Run: headless pygame with SDL's dummy video driver; simulated clock (each Clock.tick advances the game by its frame time, no real sleeping); random seed 0; keys injected as events and as key.get_pressed() state; mouse plan: one left click at the window centre at the start of phase 2, then a move to the lower-right quarter at the start of phase 3.
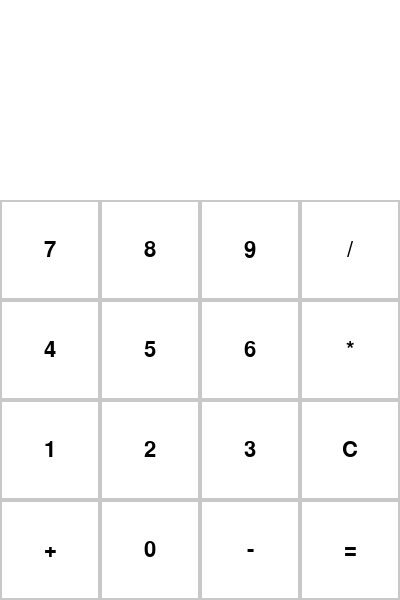
Frame 1 of 4 · flips 1–60 · no input
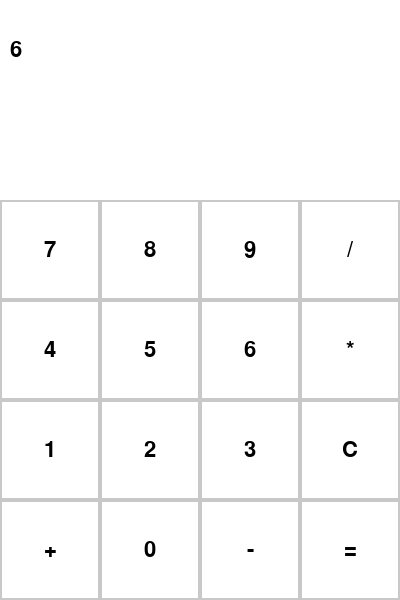
Frame 2 of 4 · flips 61–180 · clicked the window centre · tapped SPACE, RETURN · held RIGHT (→), D
Frame 3 of 4 · flips 181–300 · moved the mouse to the lower-right quarter · held DOWN (↓), S · screen unchanged from frame 2, image omitted
Frame 4 of 4 · flips 301–420 · held LEFT (←), A, UP (↑), W · screen unchanged from frame 3, image omitted

The pygame program that drew these frames:

import pygame
import sys

pygame.init()

WIDTH, HEIGHT = 400, 600
WHITE = (255, 255, 255)
BLACK = (0, 0, 0)
GRAY = (200, 200, 200)

screen = pygame.display.set_mode((WIDTH, HEIGHT))
pygame.display.set_caption("Basic Calculator")

font = pygame.font.SysFont('Arial', 32)

buttons = [
    ['7', '8', '9', '/'],
    ['4', '5', '6', '*'],
    ['1', '2', '3', 'C'],
    ['+', '0', '-', '=']
]

def draw_buttons():
    button_width = WIDTH // 4
    button_height = HEIGHT // 6
    for row_idx, row in enumerate(buttons):
        for col_idx, button in enumerate(row):
            x = col_idx * button_width
            y = row_idx * button_height + 200
            pygame.draw.rect(screen, GRAY, (x, y, button_width, button_height), 2)
            text_surface = font.render(button, True, BLACK)
            screen.blit(text_surface, (x + button_width // 2 - text_surface.get_width() // 2, y + button_height // 2 - text_surface.get_height() // 2))

def draw_display(current_input):
    pygame.draw.rect(screen, WHITE, (0, 0, WIDTH, 100))
    text_surface = font.render(current_input, True, BLACK)
    screen.blit(text_surface, (10, 50 - text_surface.get_height() // 2))

def run_basic_calculator():
    current_input = ""
    running = True
    while running:
        screen.fill(WHITE)
        draw_buttons()
        draw_display(current_input)

        for event in pygame.event.get():
            if event.type == pygame.QUIT:
                running = False
            if event.type == pygame.MOUSEBUTTONDOWN:
                x, y = event.pos
                if y > 200:
                    row = (y - 200) // (HEIGHT // 6)
                    col = x // (WIDTH // 4)
                    button_value = buttons[row][col]

                    if button_value == 'C':
                        current_input = ""
                    elif button_value == '=':
                        try:
                            current_input = str(eval(current_input))
                        except:
                            current_input = "Error"
                    else:
                        current_input += button_value

        pygame.display.update()

    pygame.quit()
    sys.exit()

if __name__ == '__main__':
    run_basic_calculator()
